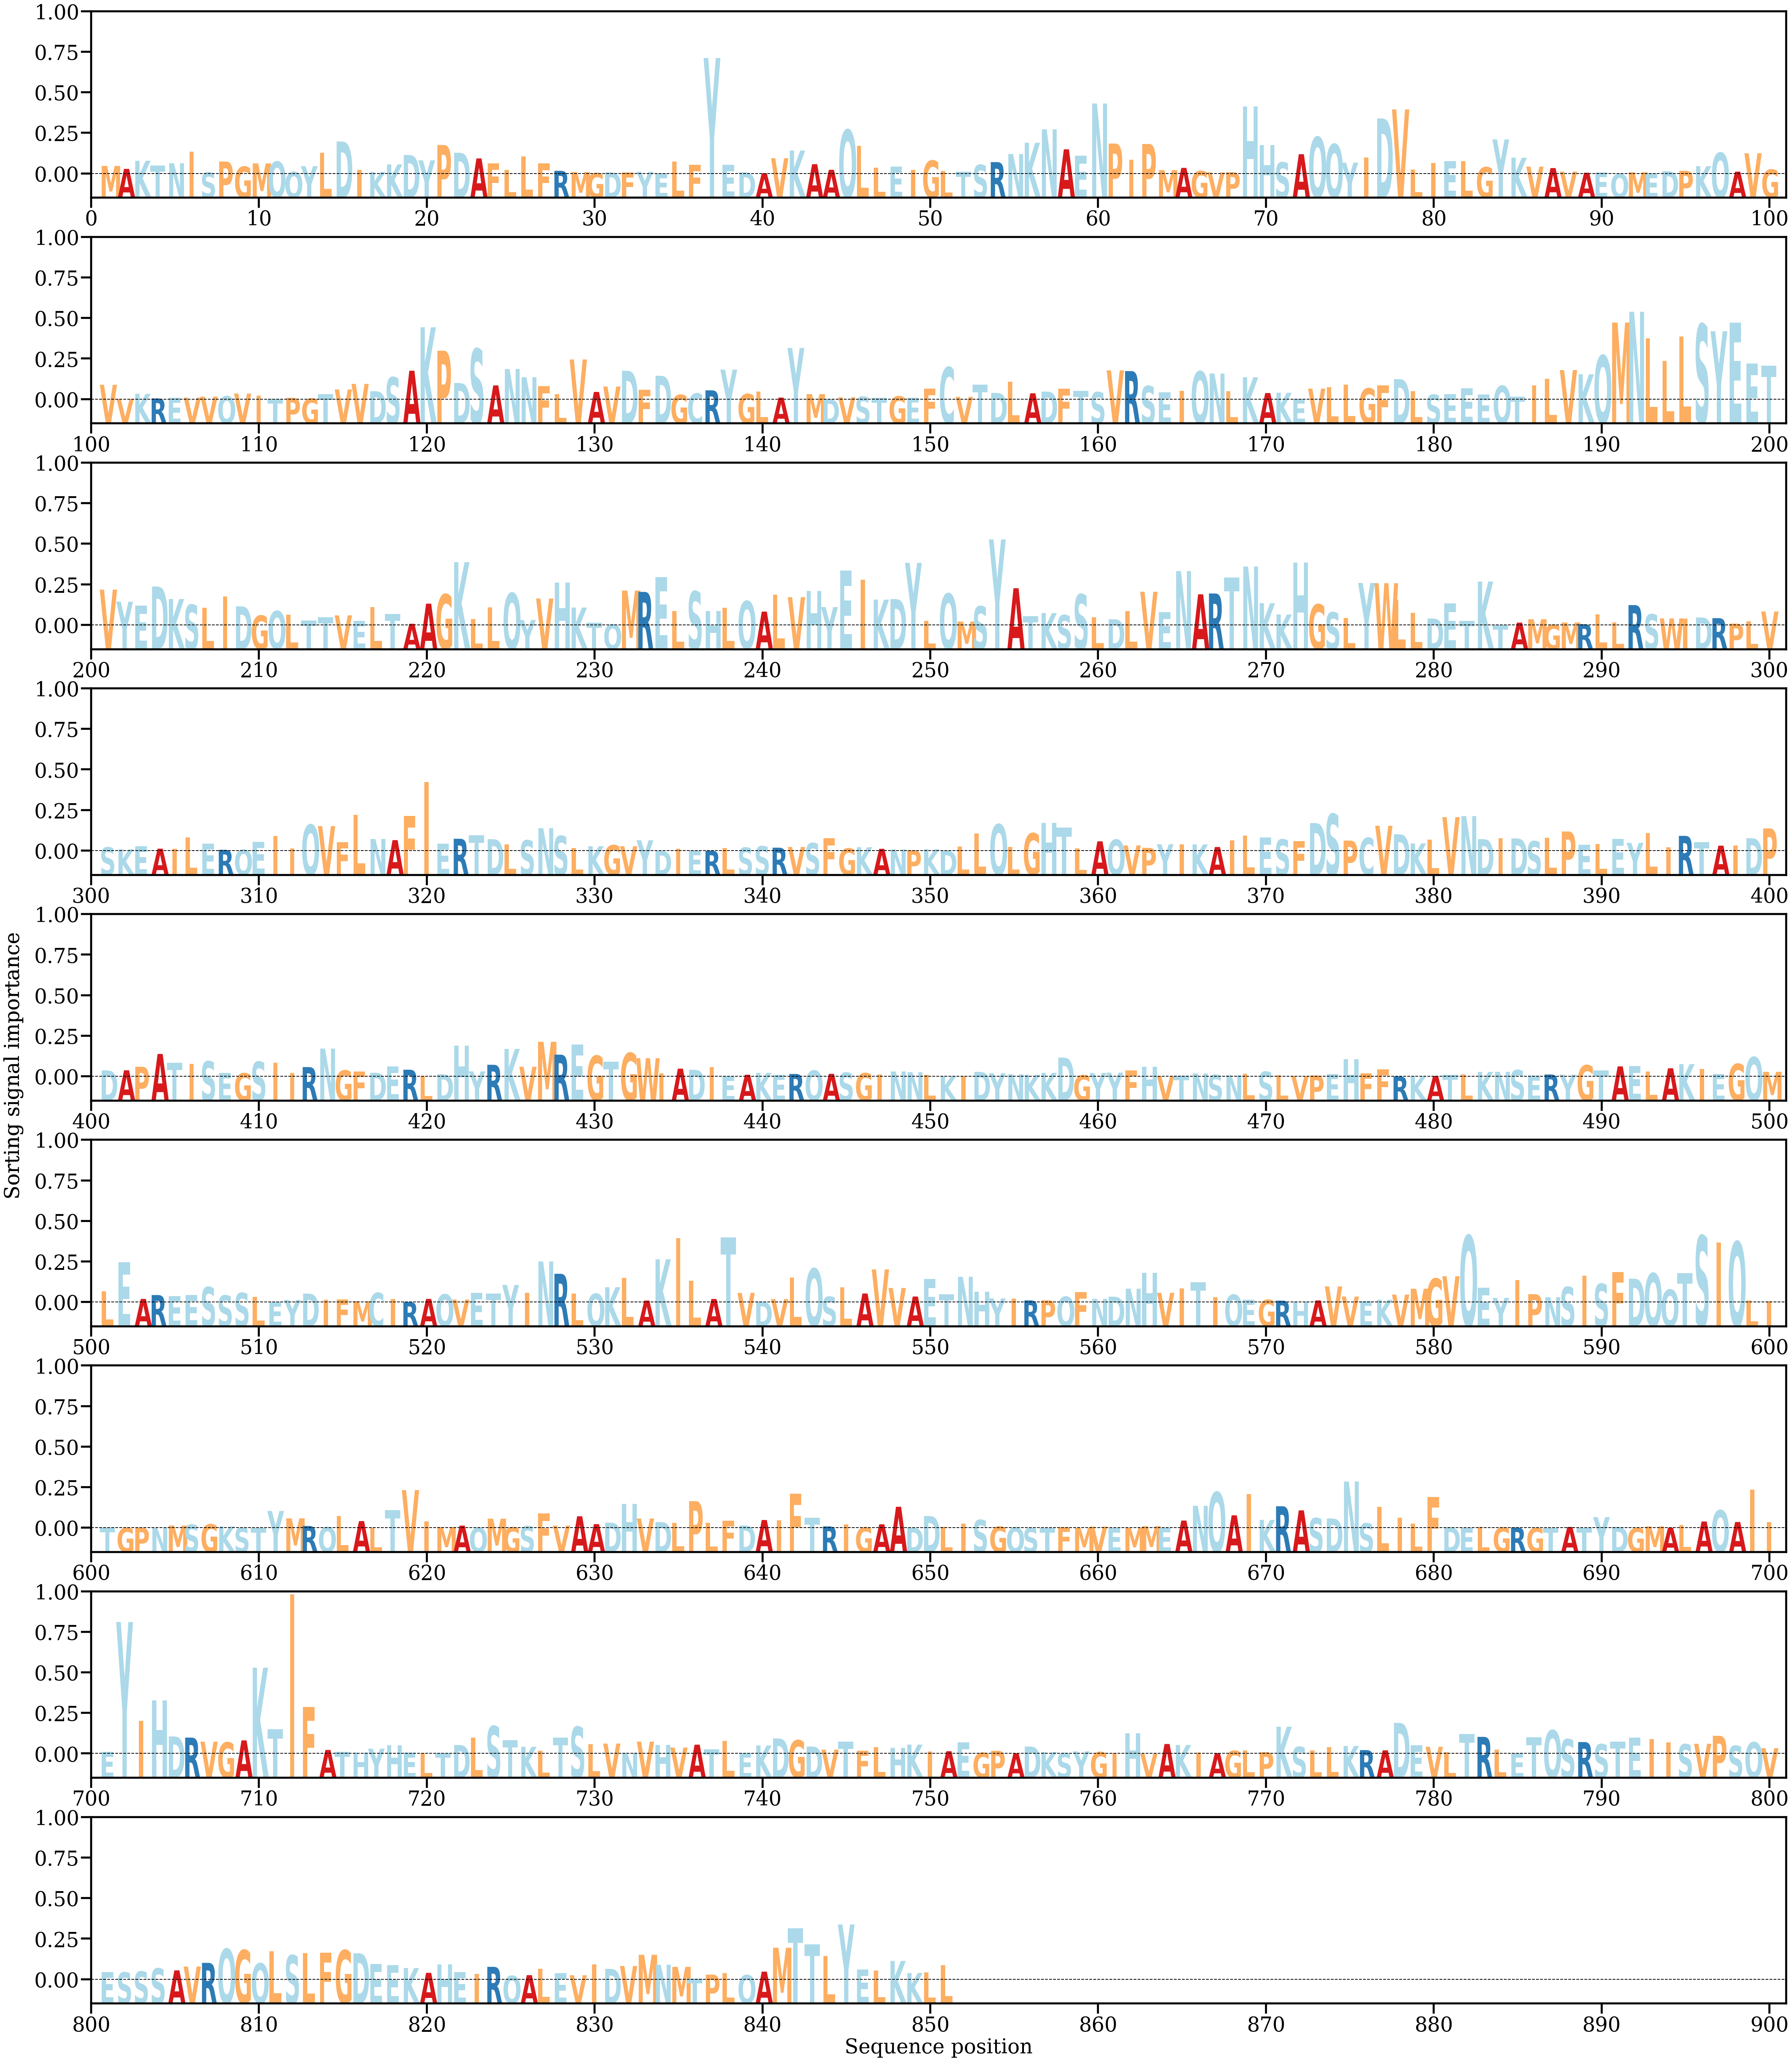

The data file committed next to this chart (first rows):
AA, Alpha
M, [0.00066312]
A, [0.000414]
K, [0.00110094]
T, [0.00070297]
N, [0.00088779]
I, [0.00186354]
S, [0.0001167]
P, [0.00103426]
G, [0.00060356]
M, [0.00087652]
Q, [0.00102908]
Q, [0.00015683]
Y, [0.00064096]
L, [0.00175948]
D, [0.002725]
I, [0.00032161]
K, [0.00015341]
K, [0.00078993]
D, [0.00158441]
Y, [0.00113596]
P, [0.00242752]
D, [0.00177695]
A, [0.00129683]
F, [0.00087792]
L, [0.00033986]
L, [0.0014704]
F, [0.00087519]
R, [0.0002507]
M, [0.00014526]
G, [6.4909866e-05]
D, [0.00012457]
F, [0.00010632]
Y, [0.0001619]
E, [2.1171985e-05]
L, [0.00104291]
F, [0.00075193]
Y, [0.00977648]
E, [0.00075212]
D, [0.00012002]
A, [3.819736e-05]
V, [0.00131118]
K, [0.00195763]
A, [0.00080983]
A, [0.0003377]
Q, [0.00371213]
L, [0.00236516]
L, [0.00050648]
E, [0.00059377]
I, [0.00033021]
G, [0.00111393]
L, [0.00025032]
T, [0.00016117]
S, [0.00075189]
R, [0.00098638]
N, [0.00166883]
K, [0.00261963]
N, [0.00375177]
A, [0.00206452]
E, [0.00154084]
N, [0.00593391]
... 791 more rows
